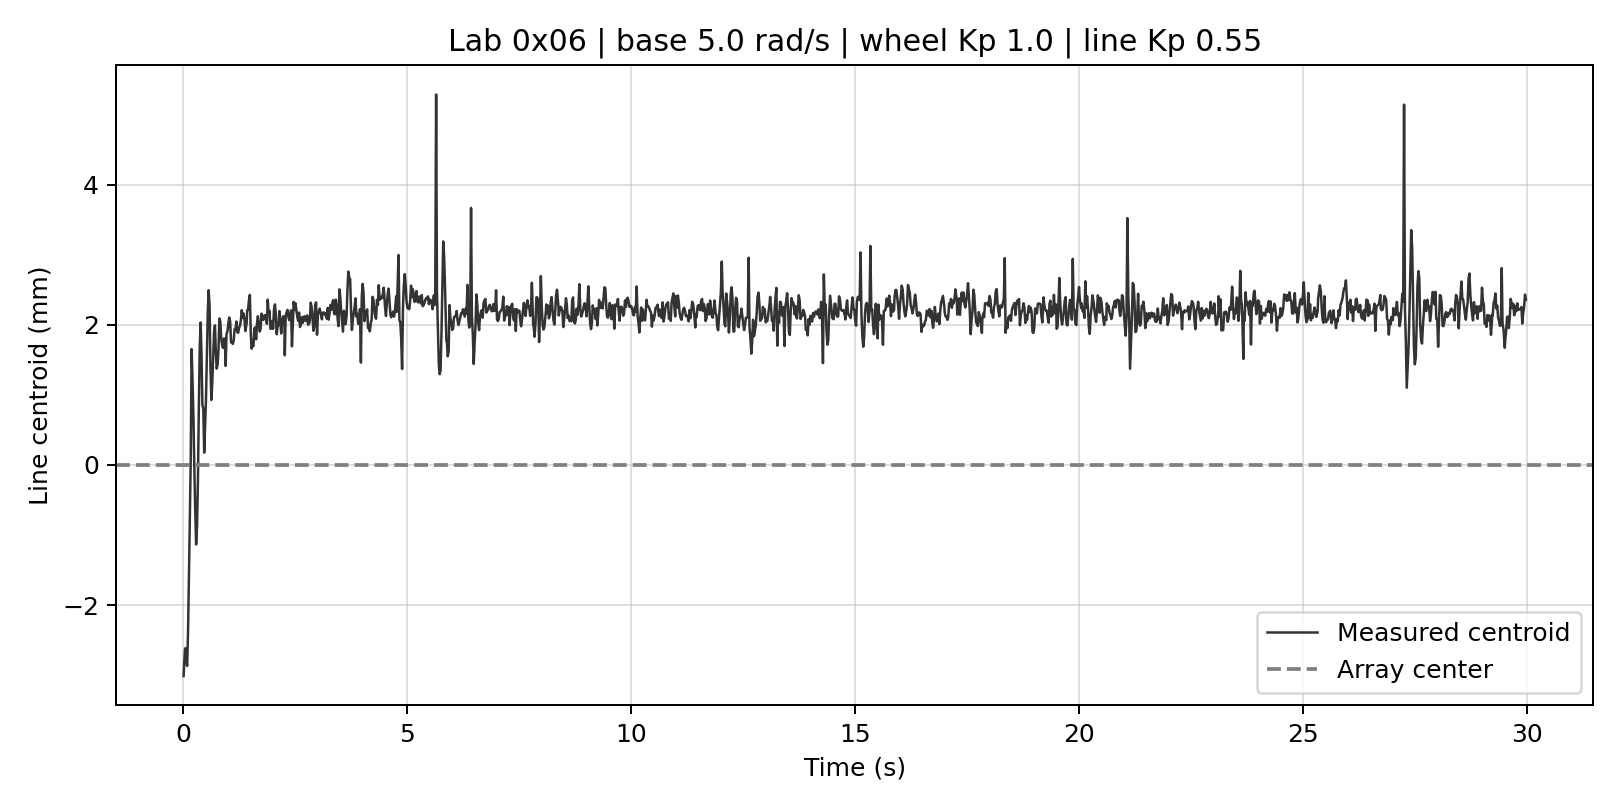

The data file committed next to this chart (first rows):
# LINE FOLLOWING DATA
# channels=3, 4, 5, 6, 7, 8, 9, 10
# sensor_count=8
# calibration_file=line_calibration.json
# adc_reads_per_channel=2
# base_speed_rad_s=5.0
# wheel_kp_v_per_rad_s=1.0
# line_kp_rad_s_per_mm=0.55
# max_correction_rad_s=3.0
# motor_period_ms=10
# line_period_ms=20
# ui_period_ms=20
# samples=1500
# stop_reason=complete
time_ms, centroid_mm
3, -3.011
33, -2.633
43, -2.614
63, -2.802
83, -2.866
102, -2.379
122, -1.611
143, -0.6832
163, 0.1127
182, 1.654
202, 1.204
223, 0.6719
243, -0.05129
262, -0.6249
283, -1.134
303, -0.8672
323, -0.2233
342, 0.7538
363, 1.671
383, 2.033
403, 1.585
422, 0.8632
443, 0.8032
463, 0.1764
483, 0.57
502, 0.9127
522, 1.569
543, 2.183
562, 2.494
583, 2.274
603, 1.39
623, 0.9276
642, 1.154
662, 1.515
683, 1.885
703, 1.991
722, 1.631
742, 1.376
763, 1.435
783, 1.652
802, 2.09
823, 2.047
843, 1.804
863, 1.717
883, 1.671
903, 1.804
... 1,454 more rows
